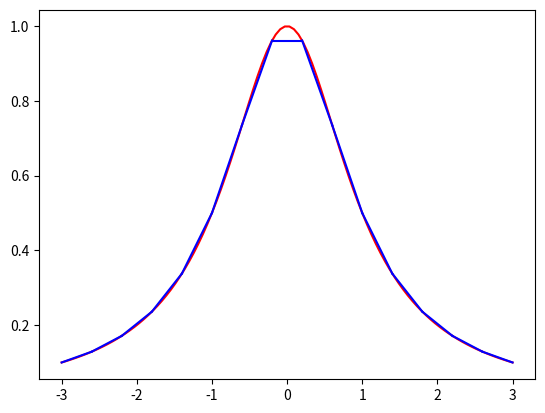

This chart was generated by the following Python code:
import math
import matplotlib.pyplot as plt
import numpy as np


def f(x):
    return 2024*x**8-1977*x**4-1981

def h(x):
    return 1/(1+x**2)

def g(x):
    return math.sin(5*x-math.pi/3)

def i(x):
    return x**2

def Romberg(fn, a, b, n):
    space = np.linspace(a, b, 100)
    plt.plot(space, [fn(x) for x in space], color='red')
    h = (b-a)/n
    tn = [a + i*h for i in range(n+1)]
    sum = 0
    for i in range(len(tn)-1):
        plt.plot([tn[i], tn[i+1]], [fn(tn[i]), fn(tn[i+1])], color='blue')
        sum += h*(fn(tn[i]) + fn(tn[i+1]))/2
    plt.show()
    return sum

print(Romberg(h, -3, 3, 15))